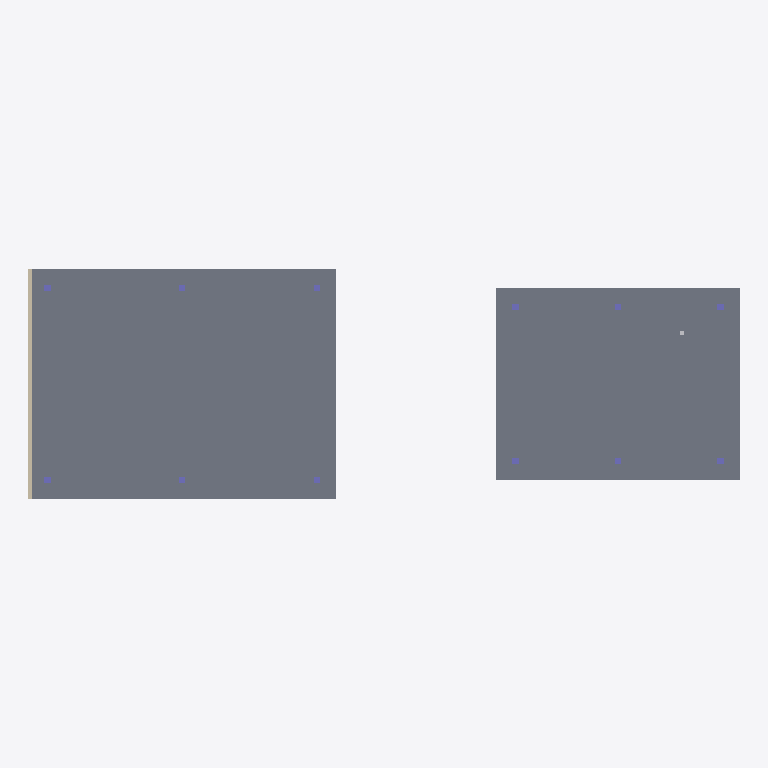
Plan cut of the same IFC building model at storey 'Block B - Ground' (level 0.00 m, cut at 1.40 m), seen from above with north up, elements coloured by IFC class: 12 columns (violet), 2 slabs (grey), 1 wall (beige). Cut surfaces are drawn darker.
Extent 55.5 m × 18.0 m × 16.5 m (x, y, z). Storeys (6): Basement at -3.30 m; Block A - Level 1 at 0.00 m; Block B - Ground at 0.00 m; Block A - Level 2 at 3.30 m; Block A - Level 3 at 6.60 m; Block A - Level 4 at 9.90 m. Elements (43): 30 IfcColumn, 7 IfcSlab, 4 IfcWall, 2 IfcBuildingElementProxy.

HEADER;
FILE_DESCRIPTION(('SiteBrief fictional coordination model. No actual defect, condition or progress is certified.'),'2;1');
FILE_NAME('riverside.ifc','2026-10-31T09:00:00',('SiteBrief Demo'),('Fictional Project'),'SiteBrief IFC4 generator','SiteBrief','Fictional design context only');
FILE_SCHEMA(('IFC4'));
ENDSEC;
DATA;
#14=IFCPROJECT('0E$JimD69P4uySEH4upEWQ',#5,'Riverside Residences - Fictional Demo','Simplified model for model-linked issue demonstrations; not a real site survey.',$,$,$,(#8),#13);
#18=IFCSITE('0iBE3H1dDH8AiXvtX1jXq$',#5,'Riverside Demo Site',$,$,#17,$,$,.ELEMENT.,$,$,$,$,$);
#23=IFCBUILDING('1aUc2tbMbNM8a3fuAU9zm2',#5,'Block A',$,$,#22,$,$,.ELEMENT.,$,$,$);
#27=IFCBUILDING('3wBdF_HDfITwKcLGkfrvzv',#5,'Block B',$,$,#26,$,$,.ELEMENT.,$,$,$);
#32=IFCBUILDINGSTOREY('0R717OzI9MoxZxD286W4Kq',#5,'Basement',$,$,#31,$,$,.ELEMENT.,-3.3);
#36=IFCBUILDINGSTOREY('04_sMcCebQDxLubI86RjbD',#5,'Block A - Level 1',$,$,#35,$,$,.ELEMENT.,0.0);
#40=IFCBUILDINGSTOREY('3tznjbVjPSaft0Cf3hBieZ',#5,'Block A - Level 2',$,$,#39,$,$,.ELEMENT.,3.3);
#44=IFCBUILDINGSTOREY('0U3qwAJzXIOxMI2huu2keP',#5,'Block A - Level 3',$,$,#43,$,$,.ELEMENT.,6.6);
#48=IFCBUILDINGSTOREY('05ZwC7dILMFPJRB8jDK1na',#5,'Block A - Level 4',$,$,#47,$,$,.ELEMENT.,9.9);
#52=IFCBUILDINGSTOREY('12NHolsQLTpgU7nElO$hGI',#5,'Block B - Ground',$,$,#51,$,$,.ELEMENT.,0.0);
#71=IFCSLAB('2UI72A0fPQ0POJGPMZVRQx',#5,'Block A - Level 1 slab','Fictional design context only; no actual condition or defect is certified.',$,#57,#70,'A-L1-SLAB',.FLOOR.);
#773=IFCSLAB('1EGgD4GlzTXwT6M9daiOyl',#5,'Block B ground slab','Fictional design context only; no actual condition or defect is certified.',$,#759,#772,'B-G-SLAB',.FLOOR.);
#197=IFCWALL('2p2KF9ItXKVB3NvNFbm7lu',#5,'Block A - Level 1 west wall','Fictional design context only; no actual condition or defect is certified.',$,#183,#196,'A-L1-WALL-W',.NOTDEFINED.);
#89=IFCCOLUMN('2ZwiNTIIvP88ZZ4L_$IEnW',#5,'Block A - L1 column -10.5 -7.5','Fictional design context only; no actual condition or defect is certified.',$,#75,#88,'A-L1-COL--10.5--7.5',.NOTDEFINED.);
#107=IFCCOLUMN('2hdoBnbhzOsBbyn4To5VyH',#5,'Block A - L1 column -10.5 7.5','Fictional design context only; no actual condition or defect is certified.',$,#93,#106,'A-L1-COL--10.5-7.5',.NOTDEFINED.);
#791=IFCCOLUMN('2QHbKv3e1SCxsNWzi2XHLH',#5,'Block B column -8 -6','Fictional design context only; no actual condition or defect is certified.',$,#777,#790,'B-COL--8--6',.NOTDEFINED.);
#809=IFCCOLUMN('1AbhqTvpXMdeQ$_SXbsjEW',#5,'Block B column -8 6','Fictional design context only; no actual condition or defect is certified.',$,#795,#808,'B-COL--8-6',.NOTDEFINED.);
#863=IFCCOLUMN('0Reo5HnTbTe84X3iu8G_8o',#5,'Block B column 8 -6','Fictional design context only; no actual condition or defect is certified.',$,#849,#862,'B-COL-8--6',.NOTDEFINED.);
#881=IFCCOLUMN('3vYuiBByvTKuP_DvP7lvxL',#5,'Block B column 8 6','Fictional design context only; no actual condition or defect is certified.',$,#867,#880,'B-COL-8-6',.NOTDEFINED.);
#125=IFCCOLUMN('1u9u9Tf5jNIuAj8ynakodH',#5,'Block A - L1 column 0 -7.5','Fictional design context only; no actual condition or defect is certified.',$,#111,#124,'A-L1-COL-0--7.5',.NOTDEFINED.);
#161=IFCCOLUMN('2c3faKOyHKJQjf_xzidnHZ',#5,'Block A - L1 column 10.5 -7.5','Fictional design context only; no actual condition or defect is certified.',$,#147,#160,'A-L1-COL-10.5--7.5',.NOTDEFINED.);
#143=IFCCOLUMN('3W0Ta_d4rI3RKT8gRPq51u',#5,'Block A - L1 column 0 7.5','Fictional design context only; no actual condition or defect is certified.',$,#129,#142,'A-L1-COL-0-7.5',.NOTDEFINED.);
#179=IFCCOLUMN('1mC16CKxzHB8sHY2nh$yI0',#5,'Block A - L1 column 10.5 7.5','Fictional design context only; no actual condition or defect is certified.',$,#165,#178,'A-L1-COL-10.5-7.5',.NOTDEFINED.);
#827=IFCCOLUMN('3V3mWG$wHSOeBkdDPXRmVO',#5,'Block B column 0 -6','Fictional design context only; no actual condition or defect is certified.',$,#813,#826,'B-COL-0--6',.NOTDEFINED.);
#845=IFCCOLUMN('2aHdHMhFjSlxOEo5vs3FFq',#5,'Block B column 0 6','Fictional design context only; no actual condition or defect is certified.',$,#831,#844,'B-COL-0-6',.NOTDEFINED.);
ENDSEC;
